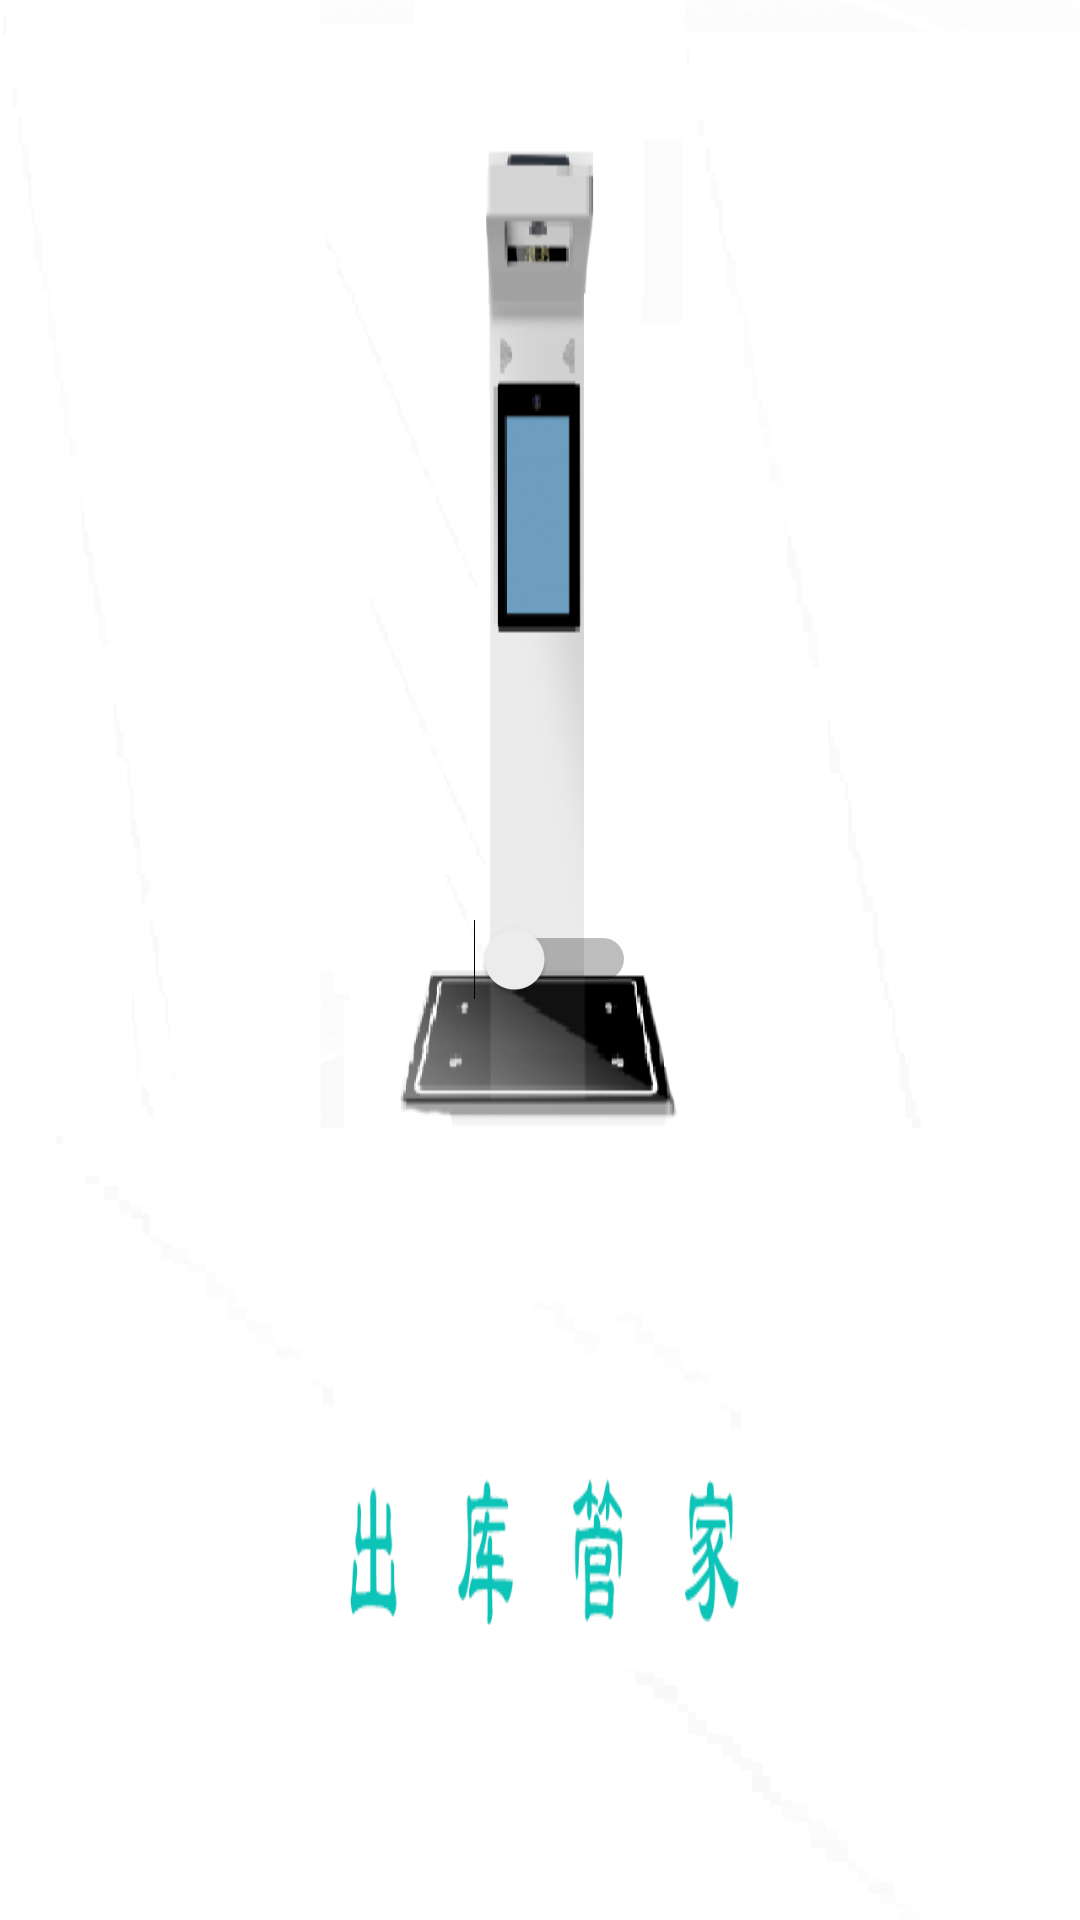

This screen was rendered from an Android layout file. Write that file and the resources it references.
<!-- AndroidManifest.xml: application theme Theme.WhitePageDemoSplash -->
<!-- res/layout/advanced_preference_switch.xml -->
<?xml version="1.0" encoding="utf-8"?>
<LinearLayout xmlns:android="http://schemas.android.com/apk/res/android"
    android:layout_width="match_parent"
    android:layout_height="match_parent"
    android:gravity="center"
    android:orientation="horizontal">

    <ImageView
        android:id="@android:id/button1"
        android:layout_width="wrap_content"
        android:layout_height="wrap_content"
        android:clickable="false"
        android:visibility="invisible"
        android:src="@drawable/settings_preference" />

    <Switch xmlns:android="http://schemas.android.com/apk/res/android"
        android:id="@+id/switchCustom"
        android:layout_width="wrap_content"
        android:layout_height="wrap_content"
        android:clickable="true"
        android:focusable="false"
        android:paddingLeft="10dp" />
</LinearLayout>
<!-- resources referenced by this layout -->
<resources>
  <style name="Theme.WhitePageDemoSplash" parent="Theme.MaterialComponents.DayNight.NoActionBar.Bridge">
          
          <item name="colorPrimary">@color/purple_500</item>
          <item name="colorPrimaryVariant">@color/purple_700</item>
          <item name="colorOnPrimary">@color/white</item>
          
          <item name="colorSecondary">@color/teal_200</item>
          <item name="colorSecondaryVariant">@color/teal_700</item>
          <item name="colorOnSecondary">@color/black</item>
  
          
          
          <item name="android:windowBackground">@mipmap/backage_tupian</item>
          
          <item name="android:statusBarColor" tools:targetApi="l">@color/white</item>
          <item name="android:windowLightStatusBar" tools:targetApi="m">true</item>
      </style>
  <color name="purple_500">#FF6200EE</color>
  <color name="purple_700">#FF3700B3</color>
  <color name="white">#FFFFFFFF</color>
  <color name="teal_200">#FF03DAC5</color>
  <color name="teal_700">#FF018786</color>
  <color name="black">#FF000000</color>
</resources>
